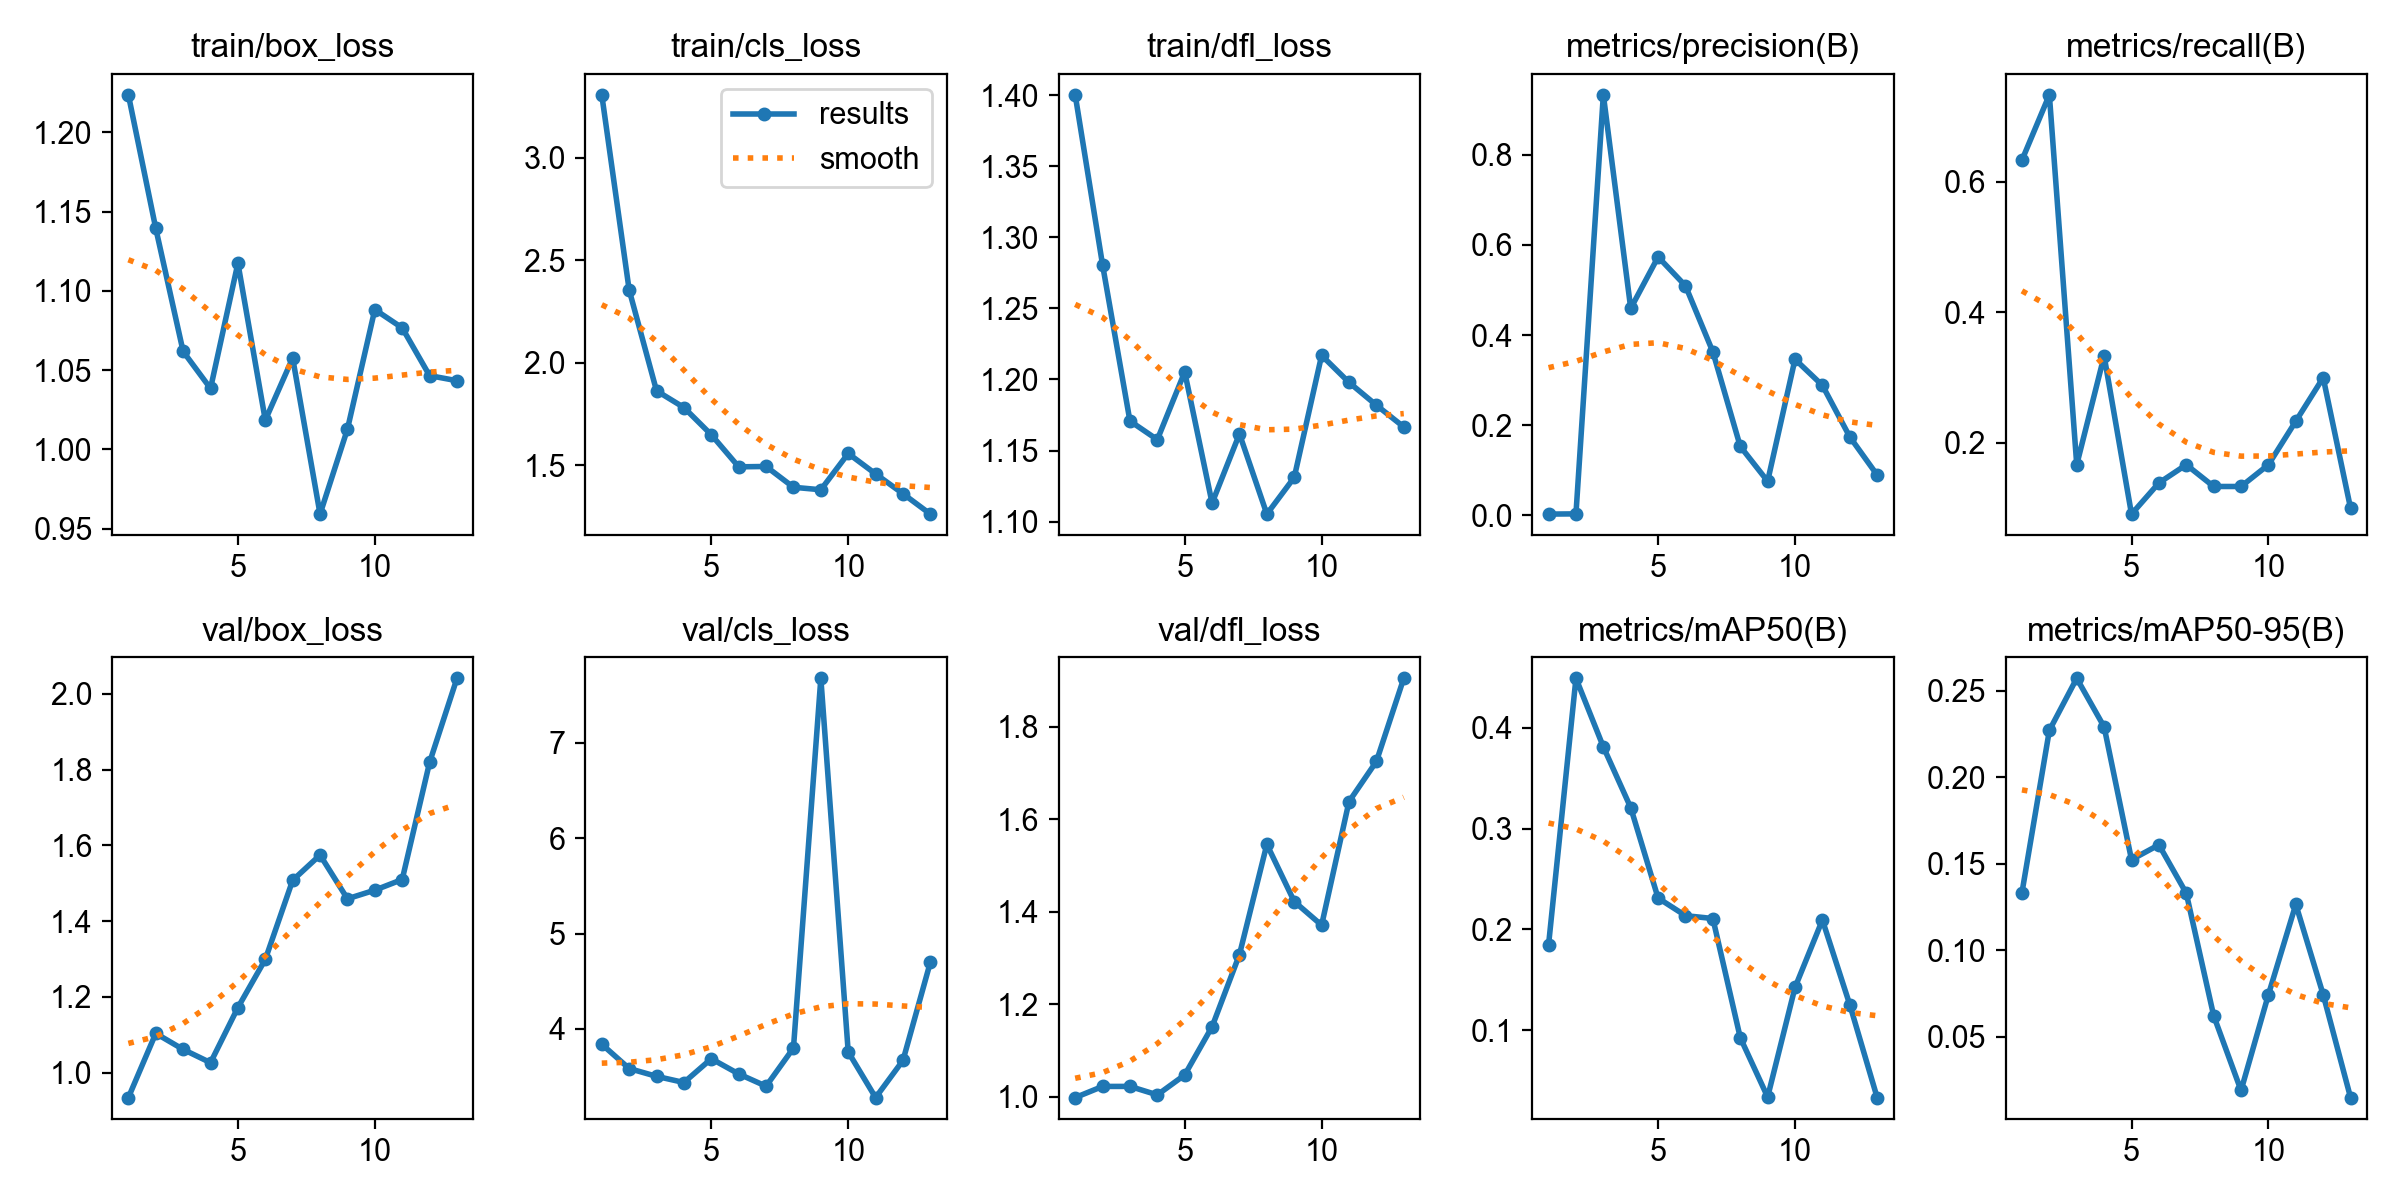

Data behind this chart, as committed beside it:
epoch, time, train/box_loss, train/cls_loss, train/dfl_loss, metrics/precision(B), metrics/recall(B), metrics/mAP50(B), metrics/mAP50-95(B), val/box_loss, val/cls_loss, val/dfl_loss, lr/pg0, lr/pg1, lr/pg2
1, 36.17, 1.224, 3.308, 1.4, 0.00302, 0.6333, 0.1848, 0.1334, 0.9342, 3.838, 0.9984, 0.00016, 0.00016, 0.00016
2, 70.78, 1.139, 2.356, 1.281, 0.00349, 0.7333, 0.4489, 0.2272, 1.104, 3.584, 1.022, 0.0003333, 0.0003333, 0.0003333
3, 104.7, 1.062, 1.864, 1.171, 0.9325, 0.1667, 0.381, 0.2573, 1.061, 3.502, 1.023, 0.0004994, 0.0004994, 0.0004994
4, 138.8, 1.038, 1.783, 1.158, 0.4591, 0.3333, 0.3207, 0.2292, 1.026, 3.437, 1.004, 0.0006584, 0.0006584, 0.0006584
5, 173.4, 1.117, 1.65, 1.205, 0.5731, 0.09104, 0.2311, 0.1524, 1.172, 3.686, 1.047, 0.0008103, 0.0008103, 0.0008103
6, 210.1, 1.018, 1.493, 1.113, 0.509, 0.1388, 0.2136, 0.161, 1.299, 3.527, 1.152, 0.0009551, 0.0009551, 0.0009551
7, 247, 1.058, 1.495, 1.162, 0.3626, 0.1667, 0.2108, 0.1331, 1.508, 3.398, 1.308, 0.001093, 0.001093, 0.001093
8, 279.2, 0.9592, 1.394, 1.105, 0.1531, 0.1333, 0.09273, 0.06226, 1.575, 3.798, 1.546, 0.001223, 0.001223, 0.001223
9, 311, 1.013, 1.382, 1.131, 0.07584, 0.1333, 0.03385, 0.01898, 1.459, 7.678, 1.422, 0.001347, 0.001347, 0.001347
10, 343.1, 1.088, 1.559, 1.217, 0.3462, 0.1667, 0.1425, 0.07439, 1.482, 3.758, 1.371, 0.001463, 0.001463, 0.001463
11, 376.7, 1.077, 1.459, 1.198, 0.2884, 0.2333, 0.2094, 0.1266, 1.51, 3.279, 1.638, 0.001572, 0.001572, 0.001572
12, 411.9, 1.047, 1.362, 1.182, 0.1742, 0.3, 0.1254, 0.07438, 1.819, 3.669, 1.725, 0.001564, 0.001564, 0.001564
13, 445.2, 1.043, 1.263, 1.167, 0.08965, 0.1, 0.03328, 0.01487, 2.041, 4.7, 1.905, 0.001525, 0.001525, 0.001525
